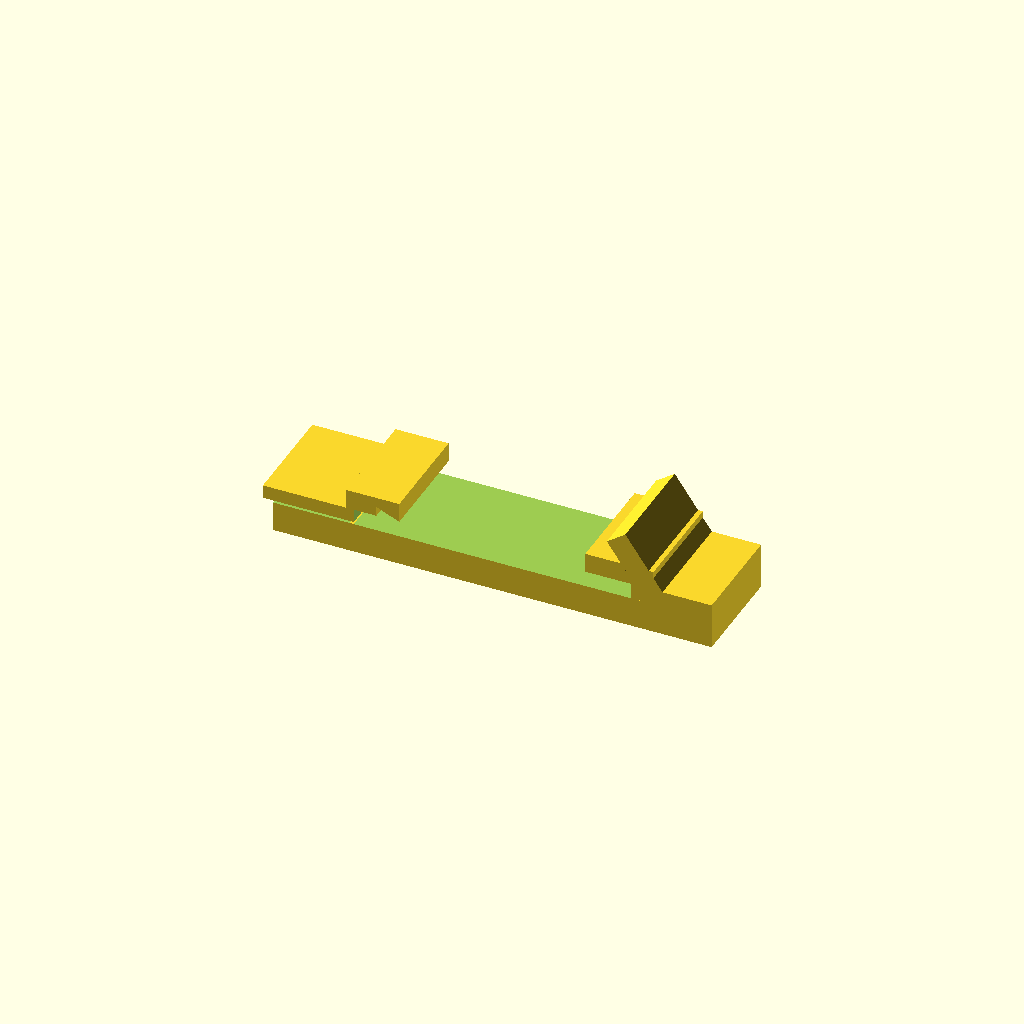
Cell 1 — every parameter at its default value.
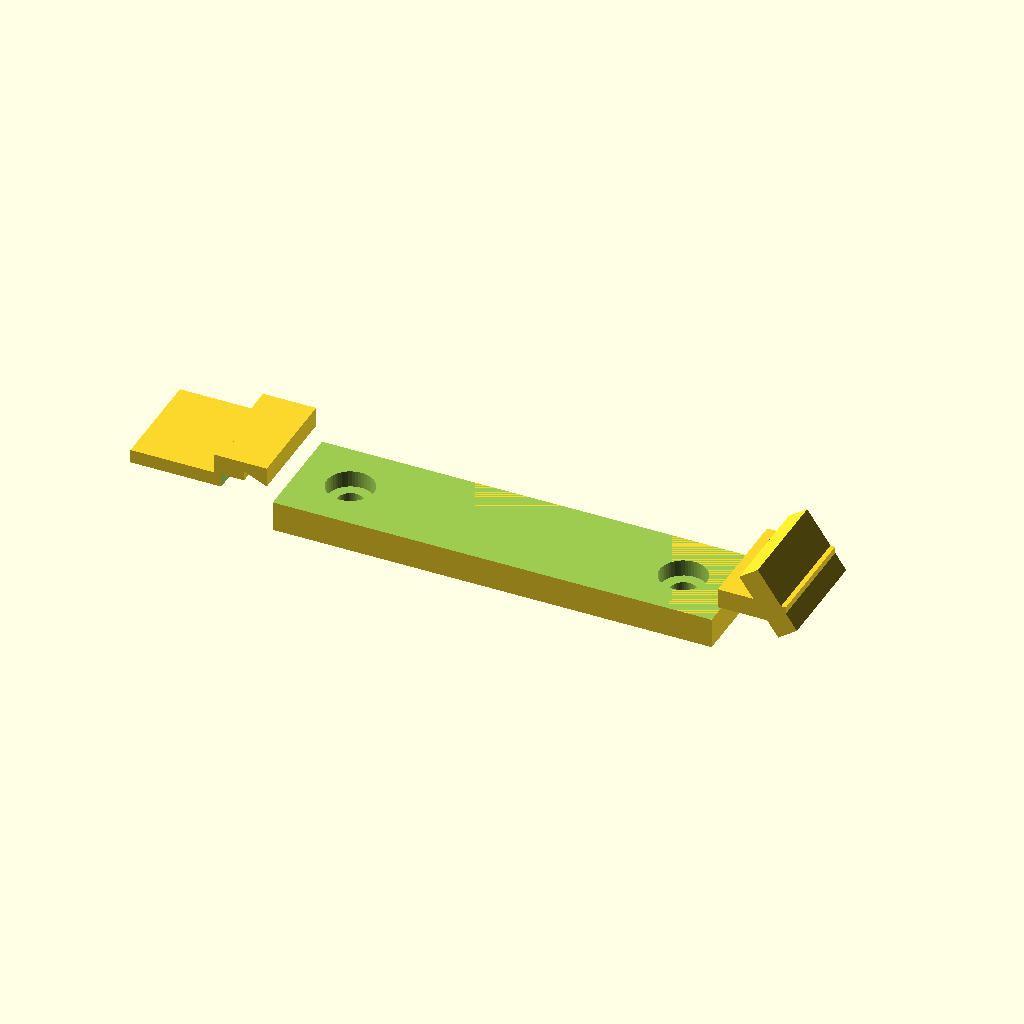
Cell 2: the same model with rail_w = 70.
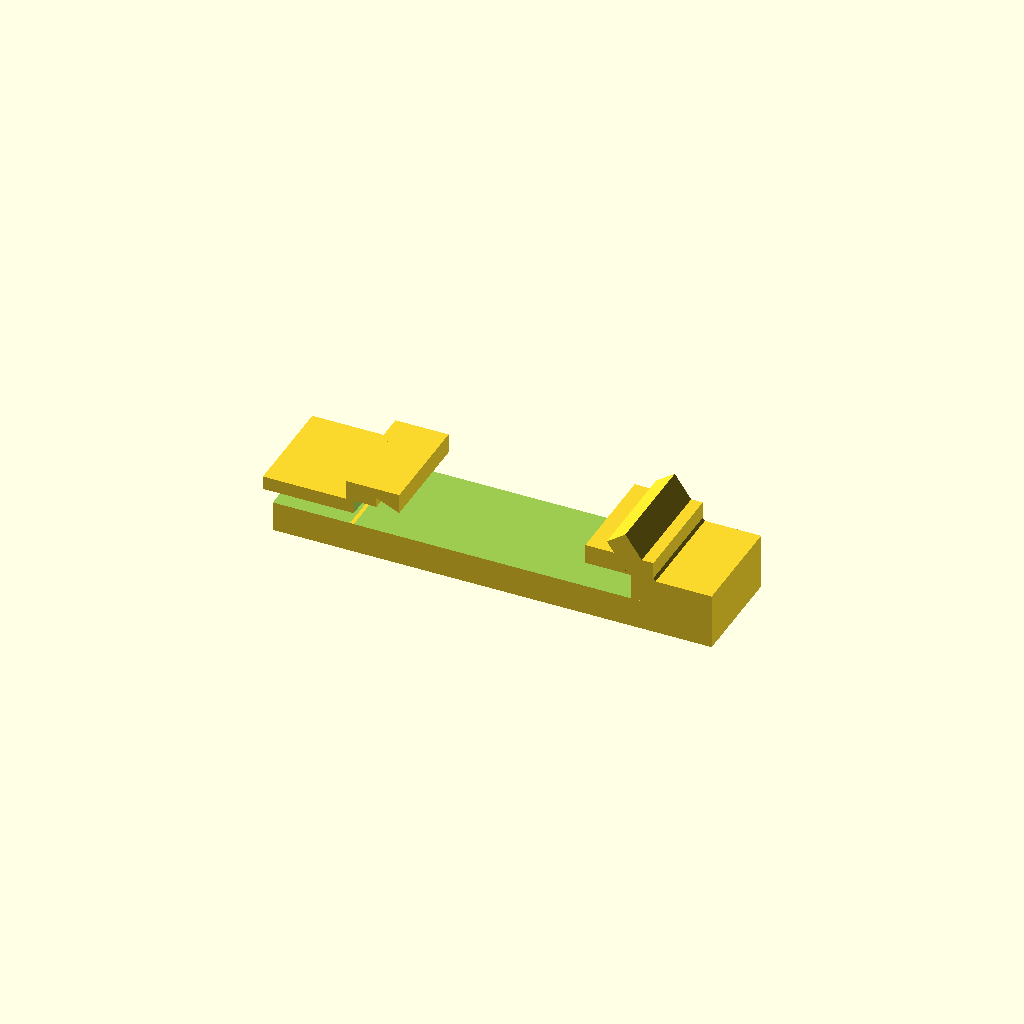
Cell 3: the same model with rail_t = 2.6.
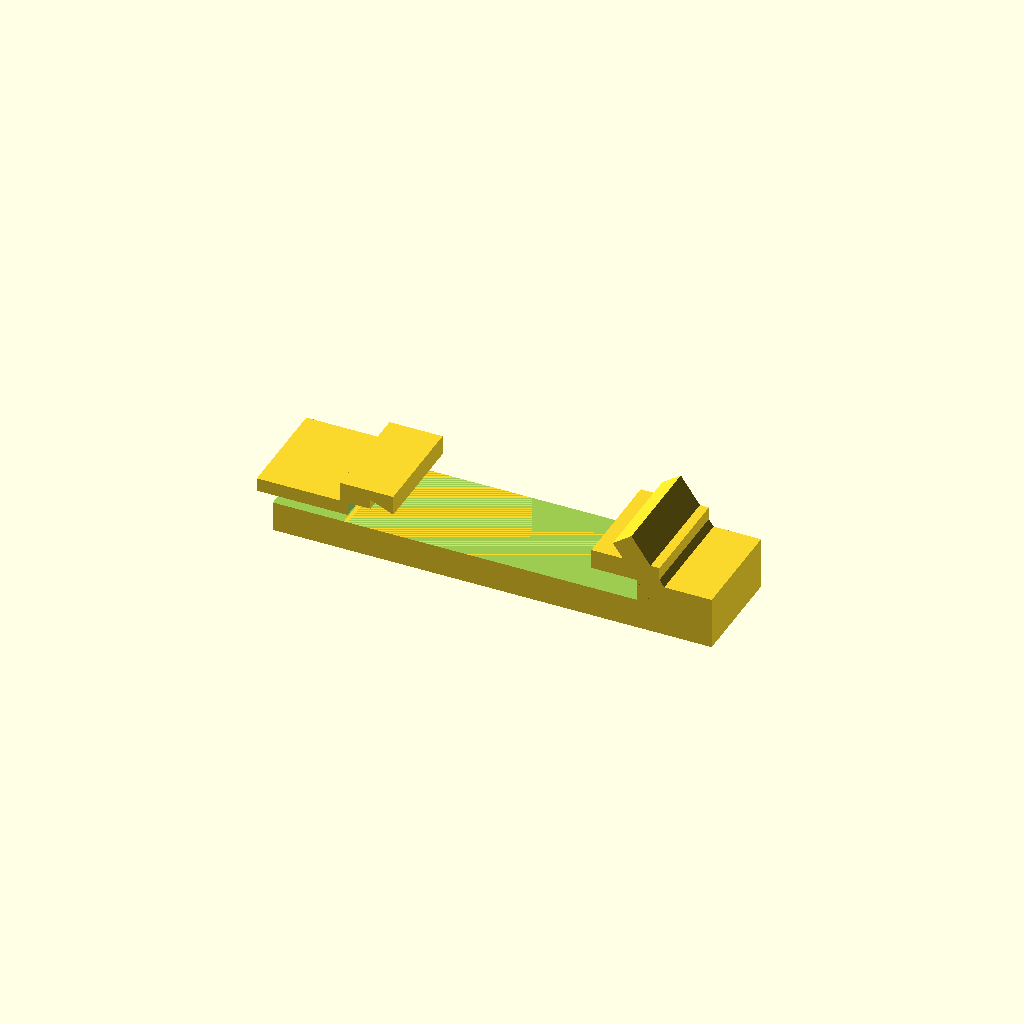
Cell 4 — gap set to 1.6, the other parameters unchanged.
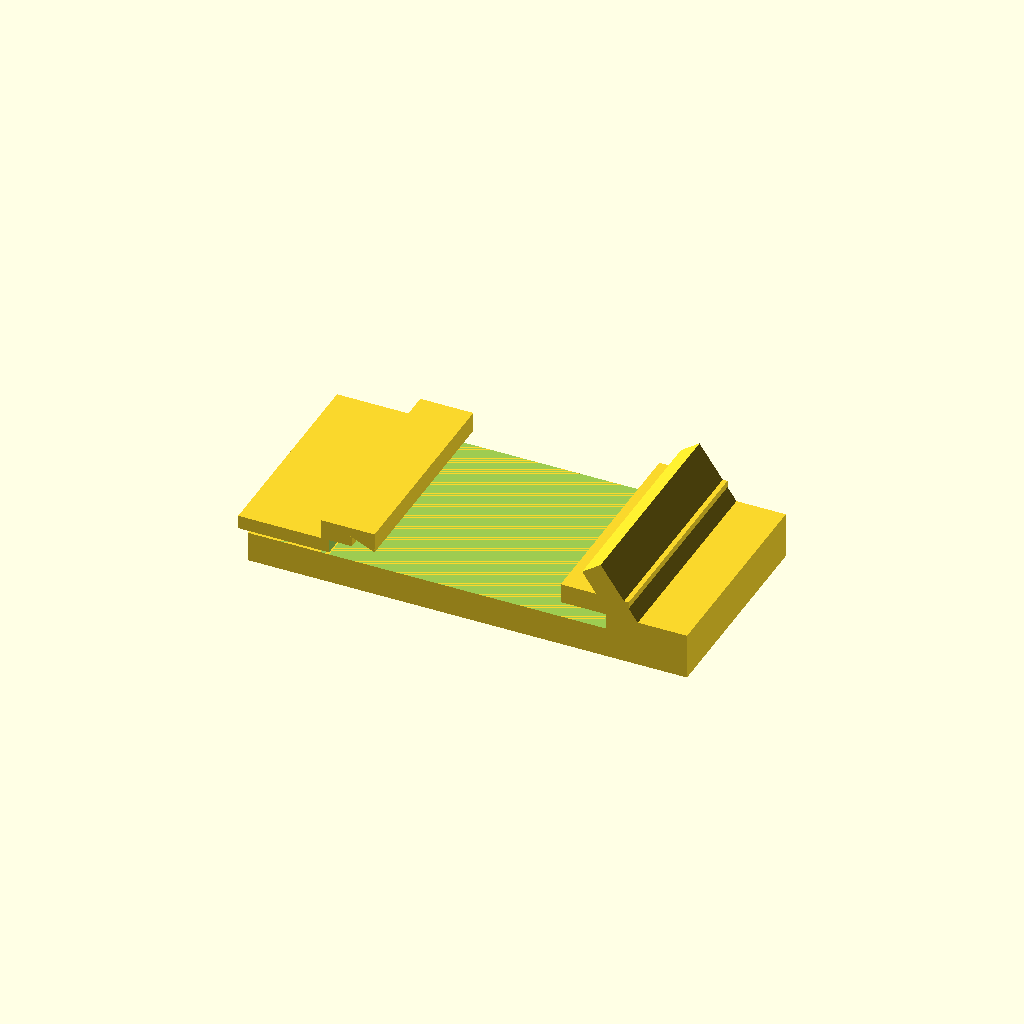
Cell 5 — clip_w set to 28, the other parameters unchanged.
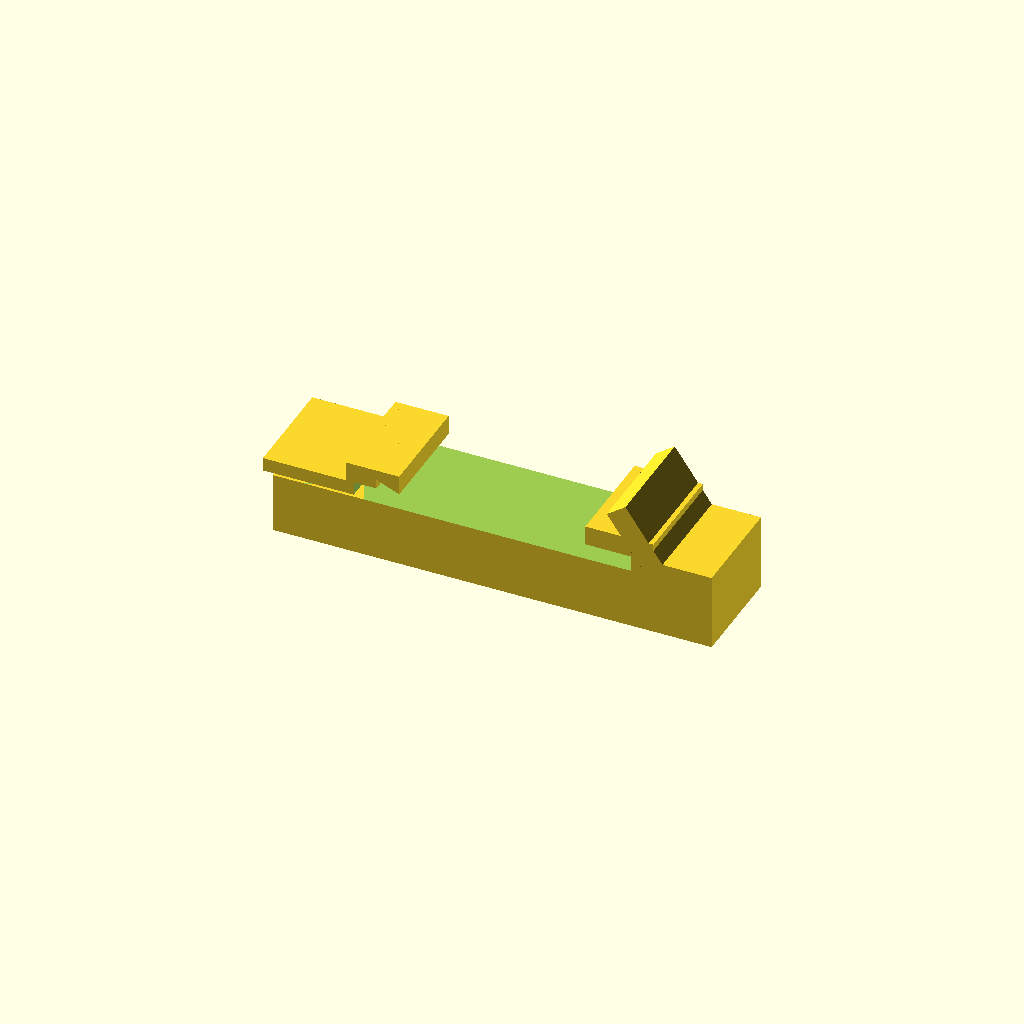
Cell 6: base_t = 8 (everything else at default).
All cells are drawn from one camera (rotation 55°, 0°, 25°, orthographic, colour scheme Cornfield), so only the parameter changes between them.
The OpenSCAD source (hardware/enclosure/clip_din35.scad):
// Base de montaje para riel DIN 35 (TS35) - ayModbusConverter MINI
// Impresion 3D. Se atornilla al dorso del chasis con 2 tornillos M3.
//
//   Exportar STL:  openscad -o clip_din35.stl clip_din35.scad
//   o abrirlo en OpenSCAD y pulsar F6 -> Exportar como STL.
//
// Se necesitan DOS unidades por equipo, separadas 60 mm (DIN_X = 30 en el PCB).

// ----------------------------------------------------------- parametros
rail_w     = 35.0;   // ancho nominal del riel TS35
rail_t     = 1.3;    // espesor del labio del riel
gap        = 0.8;    // holgura de montaje
clip_w     = 14.0;   // ancho del clip, en la direccion del riel
base_t     = 4.0;    // espesor de la base atornillada
hook       = 6.0;    // vuelo del gancho sobre el labio del riel
lip_t      = 2.6;    // espesor del gancho
screw_d    = 3.4;    // paso libre M3
head_d     = 6.2;    // alojamiento de la cabeza
head_h     = 2.2;
screw_sep  = 44.0;   // separacion entre tornillos (DIN_Y = 22 -> 44)
spring_t   = 1.8;    // espesor del brazo flexible
spring_len = 12.0;   // largo del brazo flexible
ears       = 7.0;    // material mas alla de los tornillos

$fn = 48;

half   = rail_w/2 + gap;          // semiancho libre para el riel
z_rail = base_t + rail_t + gap;   // cara superior del labio del riel
total  = screw_sep/2 + ears;      // semilargo de la pieza

// ----------------------------------------------------------- modulo
module clip() {
  difference() {
    union() {
      // base
      translate([-total, -clip_w/2, 0]) cube([2*total, clip_w, base_t]);

      // --- lado fijo: gancho rigido que engancha el labio superior
      translate([half - 1, -clip_w/2, 0])
        cube([total - half + 1, clip_w, z_rail]);
      translate([half - hook, -clip_w/2, z_rail])
        cube([hook + 3, clip_w, lip_t]);
      // refuerzo en diagonal
      translate([half + 2, -clip_w/2, base_t])
        rotate([0, -35, 0]) cube([3, clip_w, 9]);

      // --- lado flexible: brazo en voladizo que cede al montar
      translate([-total, -clip_w/2, 0])
        cube([total - half + 1 - spring_len, clip_w, z_rail]);
      // brazo delgado
      translate([-half - spring_len, -clip_w/2, z_rail - spring_t])
        cube([spring_len + 1, clip_w, spring_t]);
      // labio de enganche con rampa de entrada
      translate([-half - 1, -clip_w/2, z_rail - spring_t])
        cube([1 + 3, clip_w, spring_t + lip_t]);
      translate([-half + hook, -clip_w/2, z_rail])
        cube([0.01, clip_w, lip_t]);
      hull() {
        translate([-half, -clip_w/2, z_rail + lip_t - 0.01])
          cube([hook, clip_w, 0.01]);
        translate([-half + hook, -clip_w/2, z_rail])
          cube([0.01, clip_w, 0.01]);
      }
    }

    // --- taladros de fijacion
    for (x = [-screw_sep/2, screw_sep/2]) {
      translate([x, 0, -1])            cylinder(d = screw_d, h = base_t + 2);
      translate([x, 0, base_t - head_h]) cylinder(d = head_d, h = head_h + 1);
    }

    // --- hueco del riel, por si algun saliente invade
    translate([-half, -clip_w/2 - 1, base_t])
      cube([2*half, clip_w + 2, rail_t + gap]);

    // --- ranura de alivio para que el brazo flexione
    translate([-half - spring_len - 0.5, -clip_w/2 - 1, base_t])
      cube([spring_len, clip_w + 2, z_rail - spring_t - base_t]);
  }
}

clip();

// ----------------------------------------------------------- impresion
// Material   : PETG o ABS. El PLA cede con el calor del tablero.
// Orientacion: tal como queda aqui, la base sobre la cama. Las capas quedan
//              perpendicular al esfuerzo del brazo flexible, que es lo correcto.
// Perimetros : 4.  Relleno: 40 %.  Sin soporte.
// Comprobar  : el brazo debe ceder unos 2 mm al montar. Si queda duro, subir
//              spring_len o bajar spring_t en 0,2 mm.
Parameter table extracted from the source (name, type, default, range or options):
rail_w: number, default 35
rail_t: number, default 1.3
gap: number, default 0.8
clip_w: number, default 14
base_t: number, default 4
hook: number, default 6
lip_t: number, default 2.6
screw_d: number, default 3.4
head_d: number, default 6.2
head_h: number, default 2.2
screw_sep: number, default 44
spring_t: number, default 1.8
spring_len: number, default 12
ears: number, default 7
